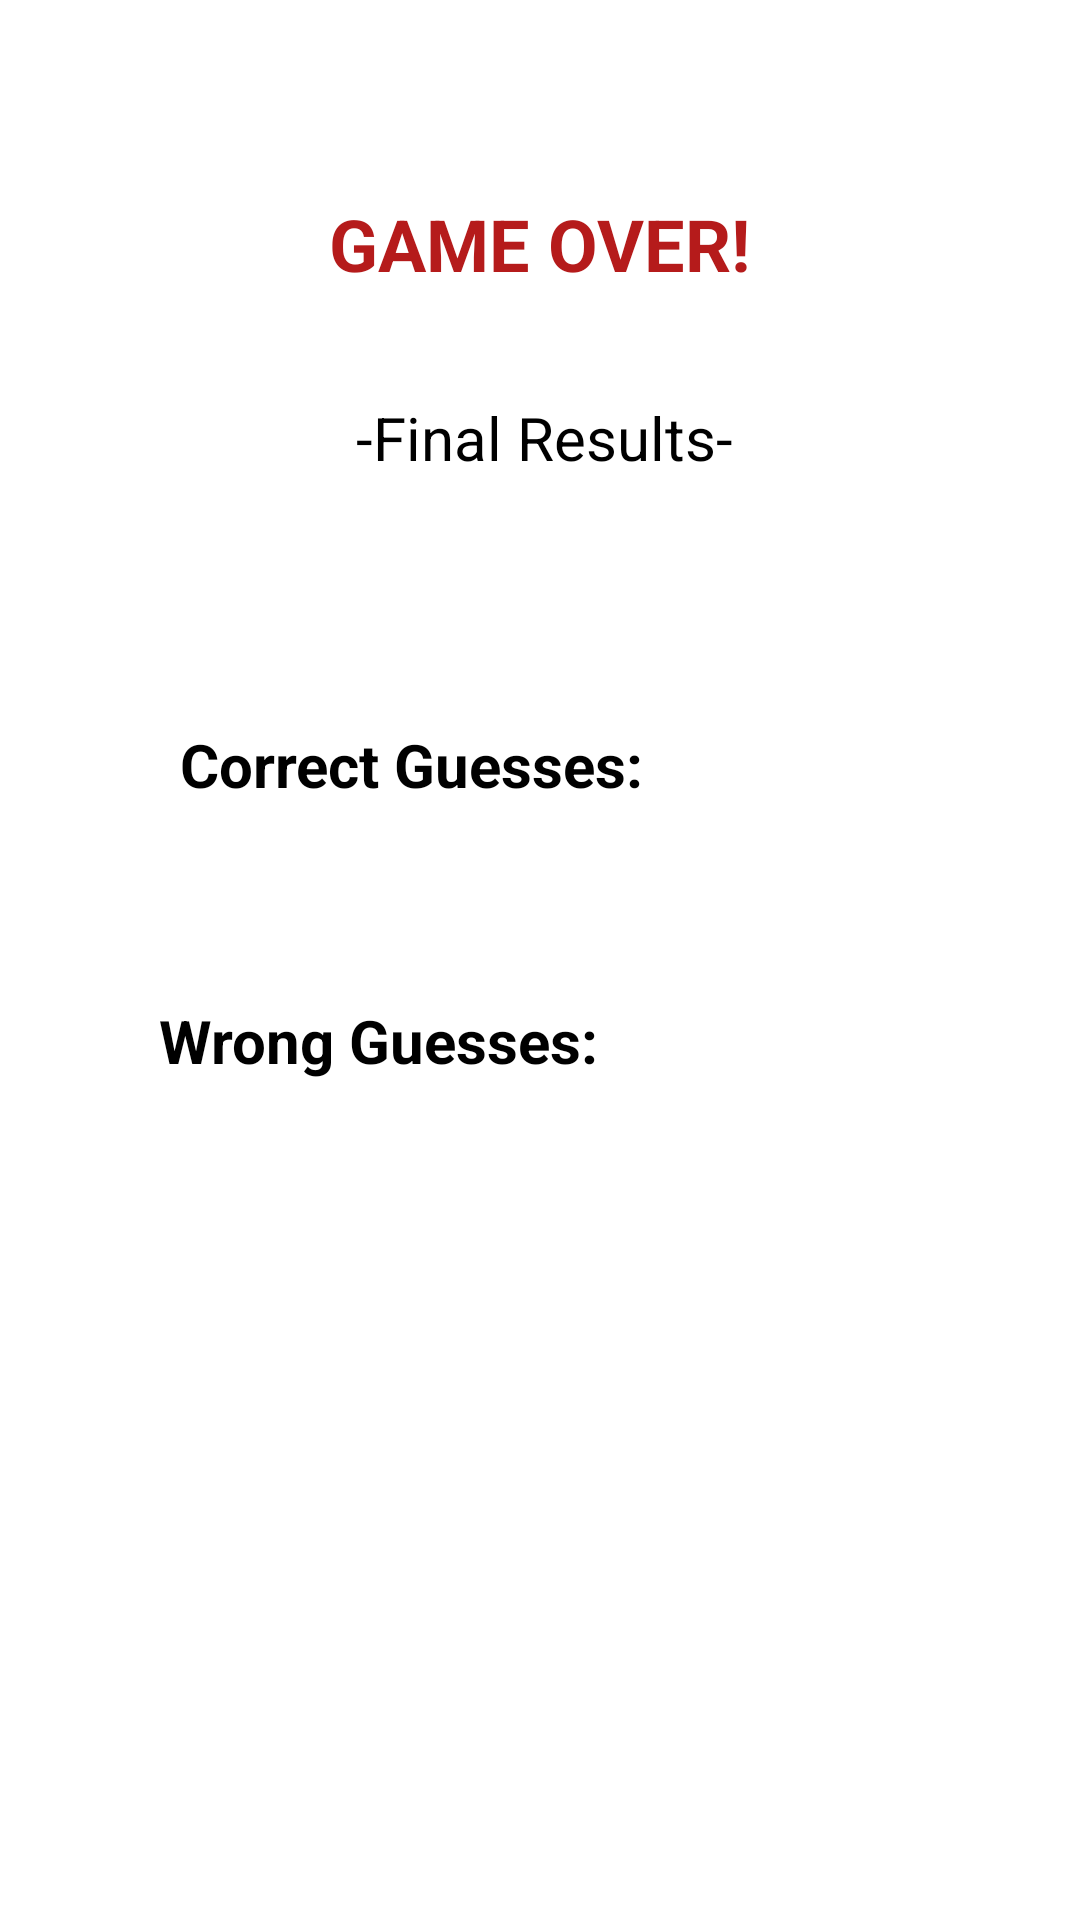

The Android layout XML behind this screen, and the referenced resources:
<!-- AndroidManifest.xml: application theme Theme.ArithmeticSkillTest -->
<!-- res/layout/activity_game_over.xml -->
<?xml version="1.0" encoding="utf-8"?>
<androidx.constraintlayout.widget.ConstraintLayout xmlns:android="http://schemas.android.com/apk/res/android"
    xmlns:app="http://schemas.android.com/apk/res-auto"
    xmlns:tools="http://schemas.android.com/tools"
    android:layout_width="match_parent"
    android:layout_height="match_parent"
    tools:context=".GameOver">

    <TextView
        android:id="@+id/textView"
        android:layout_width="wrap_content"
        android:layout_height="wrap_content"
        android:layout_marginStart="60dp"
        android:text="@string/correct_guesses"
        android:textColor="#000000"
        android:textSize="20sp"
        android:textStyle="bold"
        app:layout_constraintBaseline_toBaselineOf="@+id/correctScore"
        app:layout_constraintStart_toStartOf="parent" />

    <TextView
        android:id="@+id/textView2"
        android:layout_width="wrap_content"
        android:layout_height="wrap_content"
        android:layout_marginStart="52dp"
        android:layout_marginEnd="51dp"
        android:text="@string/wrong_guesses"
        android:textColor="#000000"
        android:textSize="20sp"
        android:textStyle="bold"
        app:layout_constraintBaseline_toBaselineOf="@+id/wrongScore"
        app:layout_constraintEnd_toStartOf="@+id/wrongScore"
        app:layout_constraintHorizontal_bias="1.0"
        app:layout_constraintStart_toStartOf="parent" />

    <TextView
        android:id="@+id/wrongScore"
        android:layout_width="wrap_content"
        android:layout_height="wrap_content"
        android:layout_marginTop="65dp"
        android:text="@string/display_wrong_guesses"
        android:textSize="20sp"
        app:layout_constraintEnd_toEndOf="@+id/correctScore"
        app:layout_constraintStart_toStartOf="@+id/correctScore"
        app:layout_constraintTop_toBottomOf="@+id/correctScore" />

    <TextView
        android:id="@+id/correctScore"
        android:layout_width="wrap_content"
        android:layout_height="wrap_content"
        android:layout_marginStart="36dp"
        android:layout_marginTop="82dp"
        android:text="@string/display_correct_guesses"
        android:textSize="20sp"
        app:layout_constraintStart_toEndOf="@+id/textView"
        app:layout_constraintTop_toBottomOf="@+id/textView7" />

    <TextView
        android:id="@+id/textView7"
        android:layout_width="wrap_content"
        android:layout_height="wrap_content"
        android:layout_marginStart="9dp"
        android:layout_marginTop="35dp"
        android:text="@string/final_results"
        android:textColor="#000000"
        android:textSize="20sp"
        app:layout_constraintStart_toStartOf="@+id/textView8"
        app:layout_constraintTop_toBottomOf="@+id/textView8" />

    <TextView
        android:id="@+id/textView8"
        android:layout_width="wrap_content"
        android:layout_height="wrap_content"
        android:layout_marginTop="65dp"
        android:text="@string/game_over"
        android:textAllCaps="true"
        android:textColor="#B51B1B"
        android:textSize="24sp"
        android:textStyle="bold"
        app:layout_constraintEnd_toEndOf="parent"
        app:layout_constraintStart_toStartOf="parent"
        app:layout_constraintTop_toTopOf="parent" />
</androidx.constraintlayout.widget.ConstraintLayout>
<!-- resources referenced by this layout -->
<resources>
  <string name="correct_guesses">Correct Guesses:</string>
  <string name="display_correct_guesses" />
  <string name="display_wrong_guesses" />
  <string name="final_results">-Final Results-</string>
  <string name="game_over">Game Over!</string>
  <string name="wrong_guesses">Wrong Guesses:</string>
  <style name="Theme.ArithmeticSkillTest" parent="Theme.MaterialComponents.DayNight.DarkActionBar">
          
          <item name="colorPrimary">@color/purple_500</item>
          <item name="colorPrimaryVariant">@color/purple_700</item>
          <item name="colorOnPrimary">@color/white</item>
          
          <item name="colorSecondary">@color/teal_200</item>
          <item name="colorSecondaryVariant">@color/teal_700</item>
          <item name="colorOnSecondary">@color/black</item>
          
          <item name="android:statusBarColor" tools:targetApi="l">?attr/colorPrimaryVariant</item>
          
      </style>
  <color name="purple_500">#FF6200EE</color>
  <color name="purple_700">#FF3700B3</color>
  <color name="white">#FFFFFFFF</color>
  <color name="teal_200">#FF03DAC5</color>
  <color name="teal_700">#FF018786</color>
  <color name="black">#FF000000</color>
</resources>
